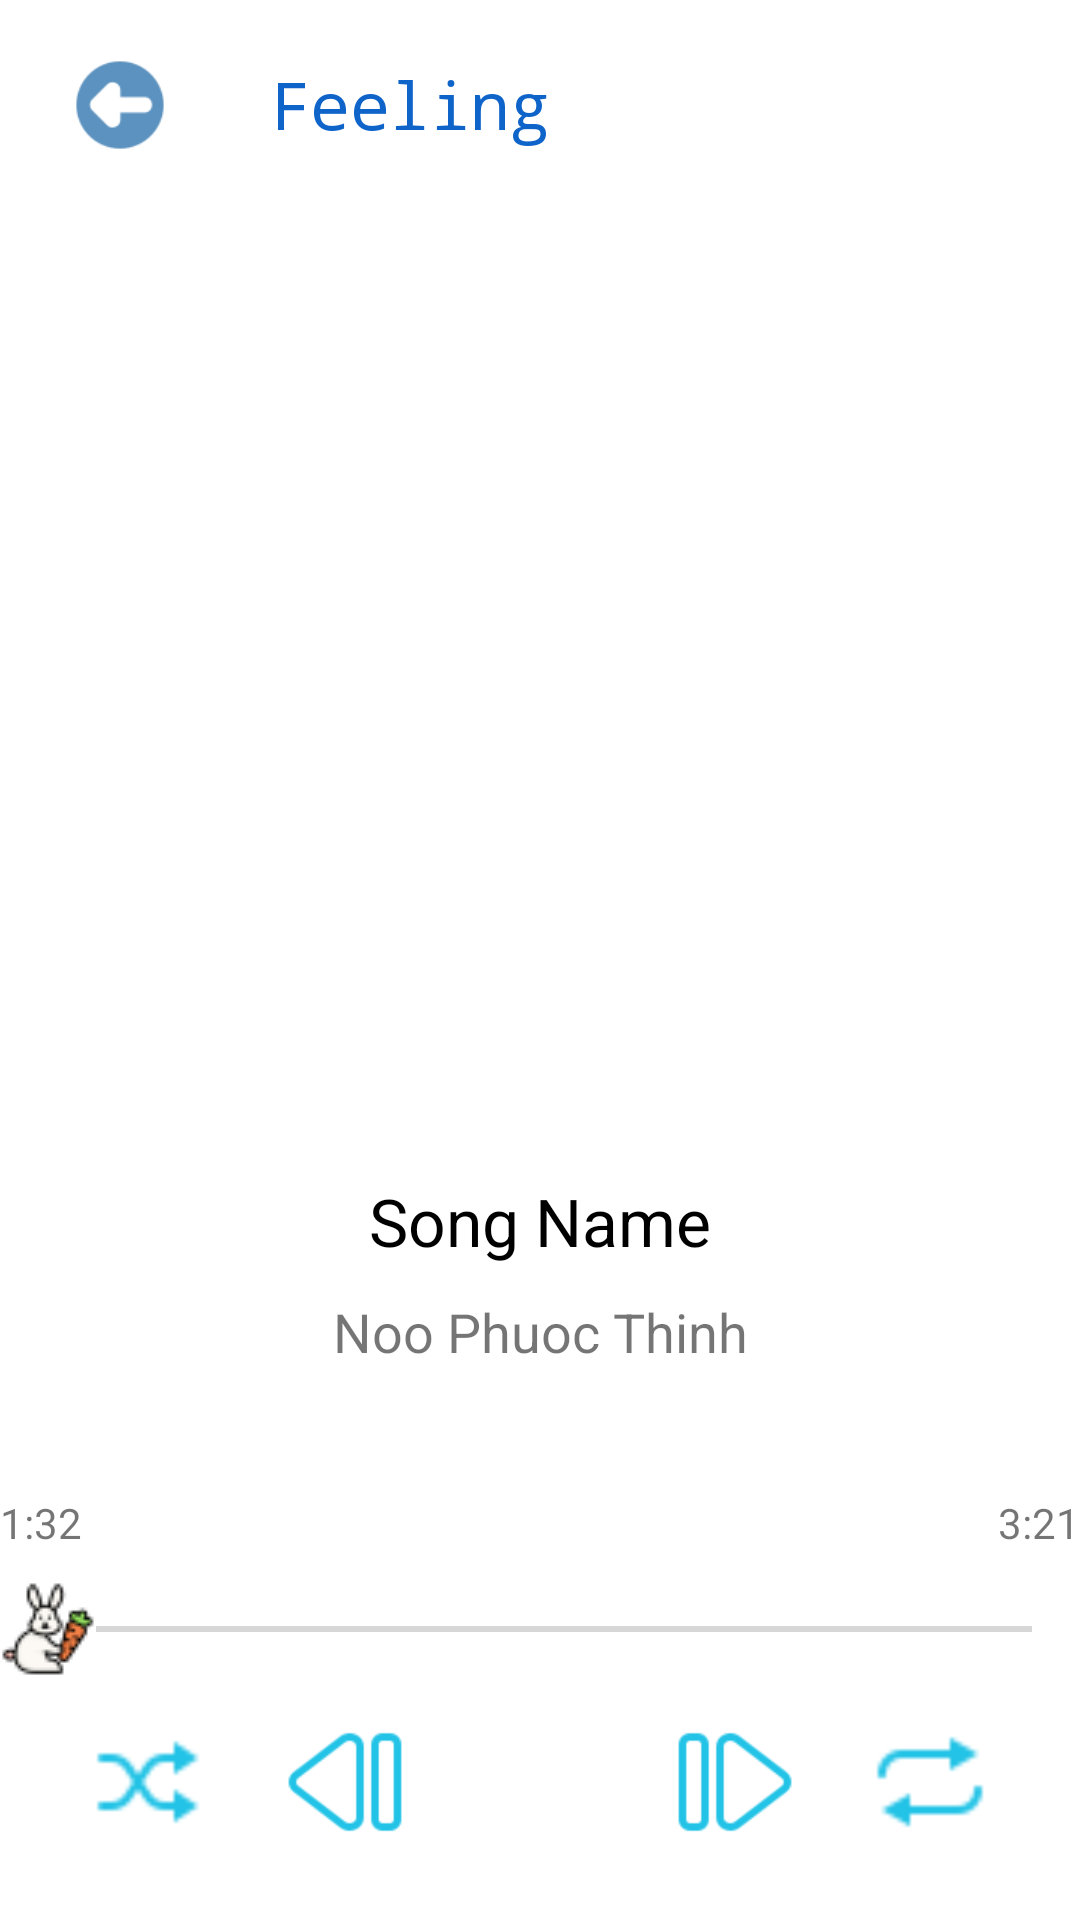

Reconstruct the res/layout file that produces this screen, plus the resources it refers to.
<!-- AndroidManifest.xml: application theme Theme.MusicPlayer -->
<!-- res/layout/activity_player.xml -->
<?xml version="1.0" encoding="utf-8"?>
<LinearLayout xmlns:android="http://schemas.android.com/apk/res/android"
    xmlns:app="http://schemas.android.com/apk/res-auto"
    xmlns:tools="http://schemas.android.com/tools"
    android:background="#FFFFFF"
    android:id="@+id/linearLayout"
    android:layout_width="match_parent"
    android:layout_height="match_parent"
    android:weightSum="10"
    android:orientation="vertical"
    tools:context=".PlayerActivity">

    <LinearLayout
        android:layout_width="match_parent"
        android:layout_height="wrap_content"
        android:orientation="vertical"
        android:layout_weight="10">
        <LinearLayout
            android:layout_weight="1"
            android:layout_marginTop="20dp"
            android:layout_width="wrap_content"
            android:layout_height="wrap_content">
            <ImageView
                android:id="@+id/back"
                android:layout_marginLeft="20dp"
                android:layout_width="40dp"
                android:layout_height="30dp"
                android:src="@drawable/ic_back"/>
            <TextView
                android:layout_width="match_parent"
                android:layout_height="wrap_content"
                android:text="Feeling"
                android:fontFamily="monospace"
                android:layout_marginLeft="30dp"
                android:textSize="22dp"
                android:textAlignment="center"
                android:textColor="#0F64CA" />
        </LinearLayout>

        <LinearLayout
            android:orientation="vertical"
            android:layout_weight="8"
            android:gravity="center"
            android:layout_gravity="center"
            android:layout_width="wrap_content"
            android:layout_height="wrap_content">
            <ImageView
                android:id="@+id/img"
                android:layout_width="260dp"
                android:layout_marginBottom="30dp"
                android:layout_height="260dp"
                android:src="@drawable/music_player"/>
            <TextView
                android:id="@+id/songLabel"
                android:layout_width="match_parent"
                android:layout_height="wrap_content"
                android:text="Song Name"
                android:textSize="22dp"
                android:textAlignment="center"
                android:textColor="@color/black" />
            <TextView
                android:id="@+id/tvSinger"
                android:layout_width="match_parent"
                android:layout_height="wrap_content"
                android:text="Noo Phuoc Thinh"
                android:layout_marginTop="10dp"
                android:textSize="18dp"
                android:textAlignment="center" />
        </LinearLayout>

        <LinearLayout
            android:orientation="vertical"
            android:layout_weight="2"
            android:layout_width="match_parent"
            android:layout_height="wrap_content">

            <RelativeLayout
                android:layout_width="wrap_content"
                android:layout_height="wrap_content">
                <TextView
                    android:id="@+id/tvDuration_played"
                    android:text="1:32"
                    android:layout_alignParentStart="true"
                    android:layout_width="wrap_content"
                    android:layout_height="wrap_content"/>
                <TextView
                    android:id="@+id/tvDurationtotal"
                    android:text="3:21"
                    android:layout_alignParentEnd="true"
                    android:layout_width="wrap_content"
                    android:layout_height="wrap_content"/>
            </RelativeLayout>

            <SeekBar
                android:id="@+id/seekBar"
                android:layout_marginTop="10dp"
                android:layout_width="match_parent"
                android:layout_height="wrap_content"
                android:thumb="@drawable/rabbit"
                android:progressTint="#E91E63" />

            <RelativeLayout
                android:layout_marginTop="10dp"
                android:layout_width="match_parent"
                android:layout_height="wrap_content">
                <Button
                    android:id="@+id/btShuffle"
                    android:layout_width="40dp"
                    android:layout_alignParentStart="true"
                    android:layout_marginStart="30dp"
                    android:layout_centerVertical="true"
                    android:layout_height="40dp"
                    android:background="@drawable/ic_shuffle_off" />

                <Button
                    android:id="@+id/btPrevious"
                    android:layout_width="40dp"
                    android:layout_height="40dp"
                    android:layout_centerVertical="true"
                    android:layout_toStartOf="@+id/btPause"
                    android:layout_marginEnd="20dp"
                    android:background="@drawable/ic_previous" />


                <Button
                    android:id="@+id/btPause"
                    android:layout_width="50dp"
                    android:layout_centerHorizontal="true"
                    android:layout_centerVertical="true"
                    android:layout_height="50dp"
                    android:gravity="center"
                    android:background="@drawable/ic_pause" />

                <Button
                    android:id="@+id/btNext"
                    android:layout_width="40dp"
                    android:layout_height="40dp"
                    android:layout_centerVertical="true"
                    android:layout_toEndOf="@+id/btPause"
                    android:layout_marginStart="20dp"
                    android:background="@drawable/ic_next" />
                <Button
                    android:id="@+id/btRepeat"
                    android:layout_width="40dp"
                    android:layout_height="40dp"
                    android:layout_centerVertical="true"
                    android:layout_marginEnd="30dp"
                    android:layout_alignParentEnd="true"
                    android:background="@drawable/ic_repeat_off" />
            </RelativeLayout>

        </LinearLayout>



    </LinearLayout>
</LinearLayout>
<!-- resources referenced by this layout -->
<resources>
  <color name="black">#FF000000</color>
  <!-- drawable ic_back: png bitmap (drawable, 1386 bytes) -->
  <!-- drawable ic_next: png bitmap (drawable, 1081 bytes) -->
  <!-- drawable ic_previous: png bitmap (drawable, 1040 bytes) -->
  <!-- drawable ic_repeat_off: png bitmap (drawable, 435 bytes) -->
  <!-- drawable ic_shuffle_off: png bitmap (drawable, 433 bytes) -->
  <!-- drawable rabbit: png bitmap (drawable, 3367 bytes) -->
  <style name="Theme.MusicPlayer" parent="Theme.AppCompat.DayNight.NoActionBar">
          
          <item name="colorPrimary">@color/purple_500</item>
          <item name="colorPrimaryVariant">@color/purple_700</item>
          <item name="colorOnPrimary">@color/white</item>
          
          <item name="colorSecondary">@color/teal_200</item>
          <item name="colorSecondaryVariant">@color/teal_700</item>
          <item name="colorOnSecondary">@color/black</item>
          
          <item name="android:statusBarColor">?attr/colorPrimaryVariant</item>
          
      </style>
  <color name="purple_500">#FF6200EE</color>
  <color name="purple_700">#FF3700B3</color>
  <color name="white">#FFFFFFFF</color>
  <color name="teal_200">#FF03DAC5</color>
  <color name="teal_700">#FF018786</color>
</resources>
